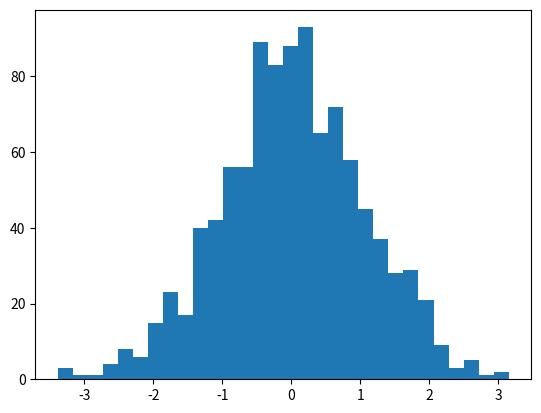

This figure's Python source:
import numpy as np
import matplotlib.pyplot as plt

# Génère 1000 points avec moyenne=0, écart-type=1
data = np.random.normal(loc=0, scale=1, size=1000)

print(data)

# prüfen wir, dass Durchschnitt = 0  und varianz = 1

Durchschnitt = np.mean(data)

print("Durchschnitt:", Durchschnitt)

Standardabweichung = (np.var(data))**0.5

print("die Standardabweichung:",Standardabweichung)

#Beobactung = Die daten sind fast gleich

#wie viel prozent von Daten sind in diesem Abstand [-1, 1]

# zähler wir punkte zwischen -1 und 1
in_Abstand = np.sum((data >= -1) & (data <= 1))
Prozentsatz = (in_Abstand / len(data)) * 100
print(f"{Prozentsatz:.1f}% der Daten sind in [-1, 1]")


# zeichen wir das Histogramm
plt.hist(data, bins= 30)
plt.show()
